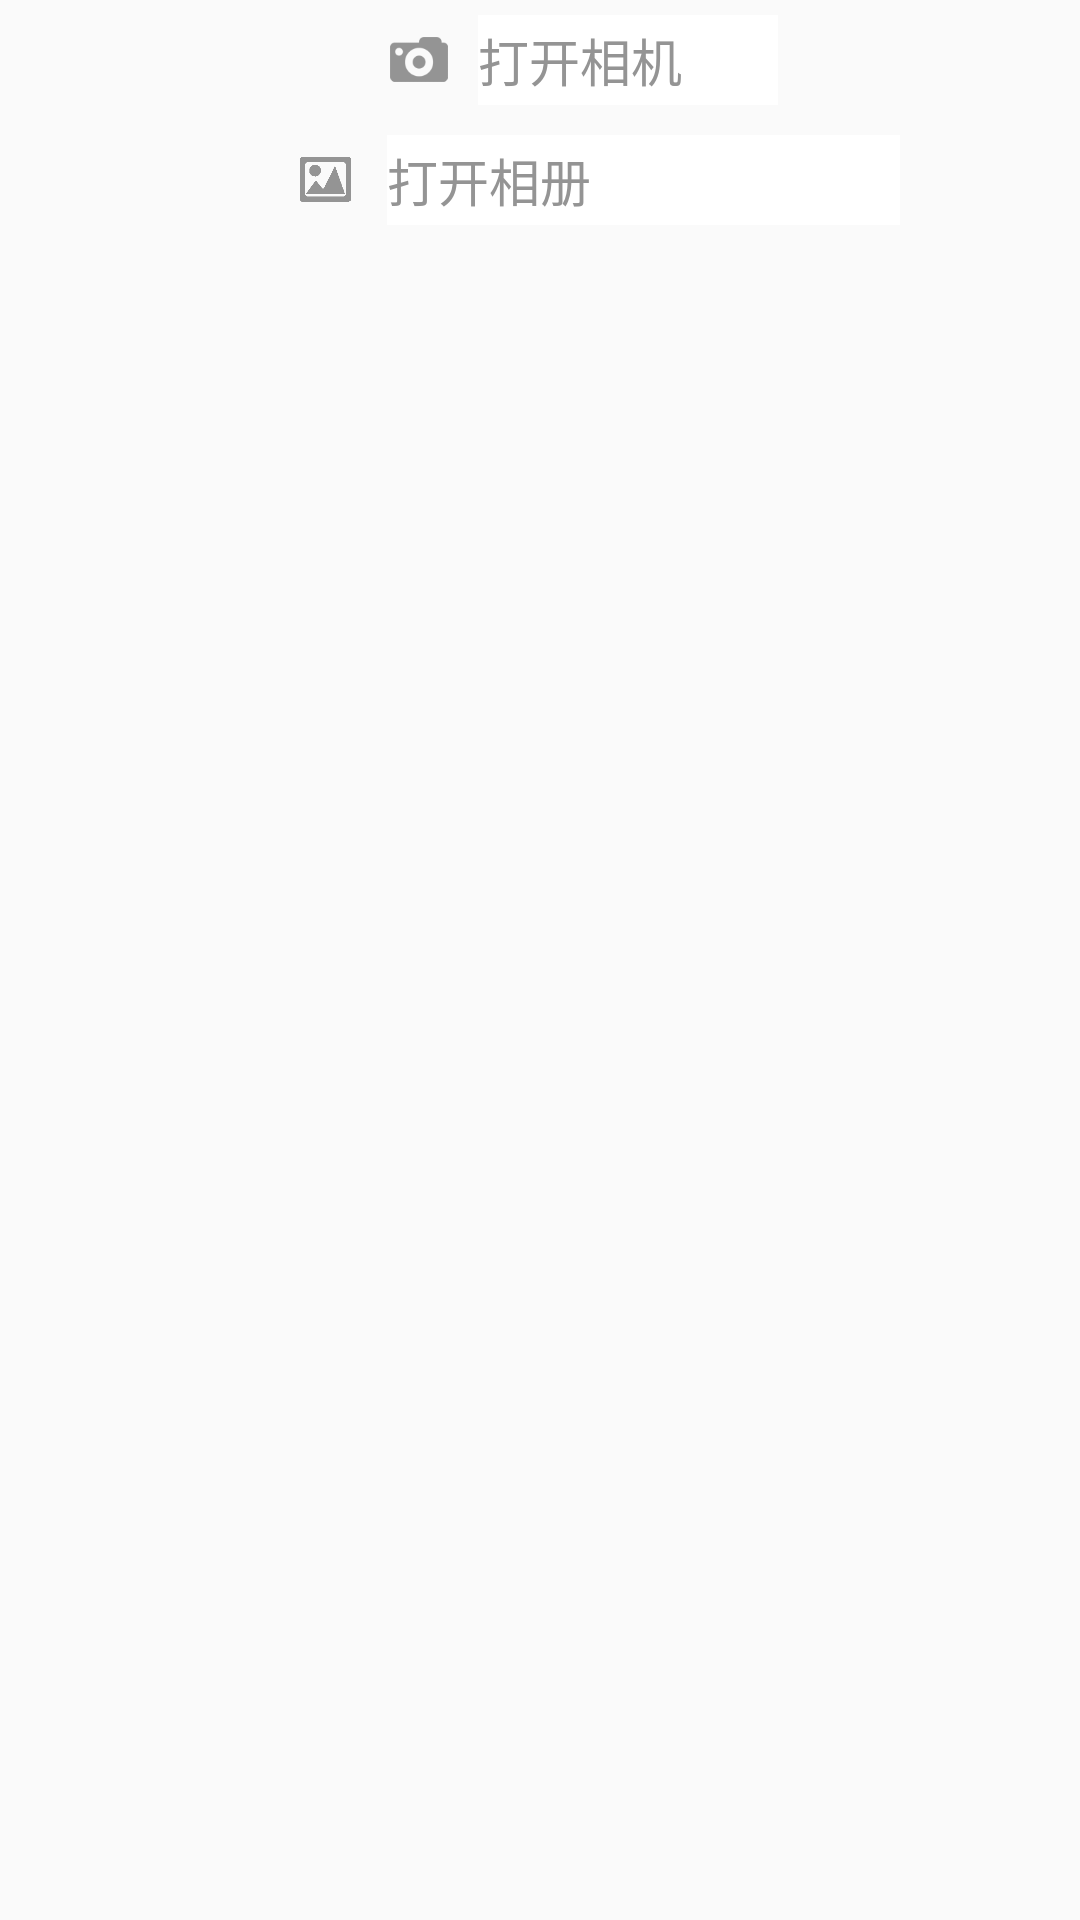

Here is an Android app screen rendered from its layout file. Give the layout XML and the strings, colors and styles it references.
<!-- AndroidManifest.xml: application theme AppTheme -->
<!-- res/layout/activity_3_photopicker.xml -->
<?xml version="1.0" encoding="utf-8"?>
<LinearLayout xmlns:android="http://schemas.android.com/apk/res/android"
    android:orientation="vertical" android:layout_width="match_parent"
    android:layout_height="match_parent"
    >

<LinearLayout
    android:layout_width="300dp"
    android:layout_height="40dp"
    android:orientation="horizontal"
    android:layout_gravity="center"
    android:background="@drawable/border"
   >
    <ImageView
        android:id="@+id/pic_cam"
        android:layout_width="wrap_content"
        android:layout_height="15dp"
        android:adjustViewBounds="true"
        android:src="@drawable/camera"
        android:scaleType="centerInside"
        android:layout_marginLeft="100dp"
        android:layout_gravity="center"
        />

    <Button
    android:id="@+id/Btn_camera"
    android:layout_width="100dp"
    android:layout_height="30dp"
    android:layout_marginLeft="10dp"
    android:background="#FFFFFF"
    android:textSize="17sp"
    android:textColor="@color/darkgray"
    android:layout_gravity="center"
    android:gravity="center_vertical"
    android:text="打开相机"
    style="?android:attr/borderlessButtonStyle"
    />
</LinearLayout>
    <LinearLayout
        android:layout_width="300dp"
        android:layout_height="40dp"
        >
        <ImageView
            android:id="@+id/pic_alb"
            android:layout_width="wrap_content"
            android:layout_height="15dp"
            android:adjustViewBounds="true"
            android:src="@drawable/alb"
            android:scaleType="centerInside"
            android:layout_marginLeft="100dp"
            android:layout_gravity="center"
            />

    <Button
        android:id="@+id/Btn_album"
        android:layout_width="200dp"
        android:layout_height="30dp"
        android:layout_marginLeft="12dp"
        android:background="#FFFFFF"
        android:textSize="17sp"
        android:textColor="@color/darkgray"
        android:layout_gravity="center"
        android:gravity="center_vertical"
        android:text="打开相册"
        style="?android:attr/borderlessButtonStyle"
        />
    </LinearLayout>

</LinearLayout>
<!-- resources referenced by this layout -->
<resources>
  <color name="darkgray">#949494</color>
  <!-- drawable alb: png bitmap (drawable, 18324 bytes) -->
  <!-- drawable camera: png bitmap (drawable, 19038 bytes) -->
  <style name="AppTheme" parent="Theme.AppCompat.Light.DarkActionBar">
          
          <item name="colorPrimary">@color/colorPrimary</item>
          <item name="colorPrimaryDark">@color/colorPrimaryDark</item>
          <item name="colorAccent">@color/colorAccent</item>
          <item name="windowNoTitle">true</item>
  
      </style>
  <color name="colorPrimary">#3F51B5</color>
  <color name="colorPrimaryDark">#303F9F</color>
  <color name="colorAccent">#46af94</color>
</resources>
